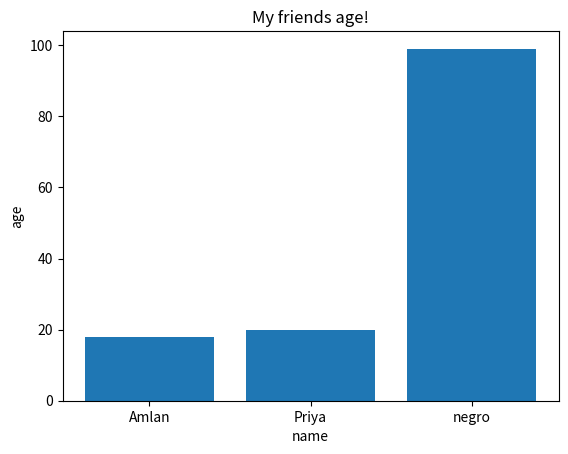

Recreate this plot in Python.
import matplotlib.pyplot as plt
name = ["Amlan", "Priya", "negro"]
age = [18, 20, 99]
plt.bar(name, age)
plt.title("My friends age!")
plt.xlabel("name")
plt.ylabel("age")
plt.show()
